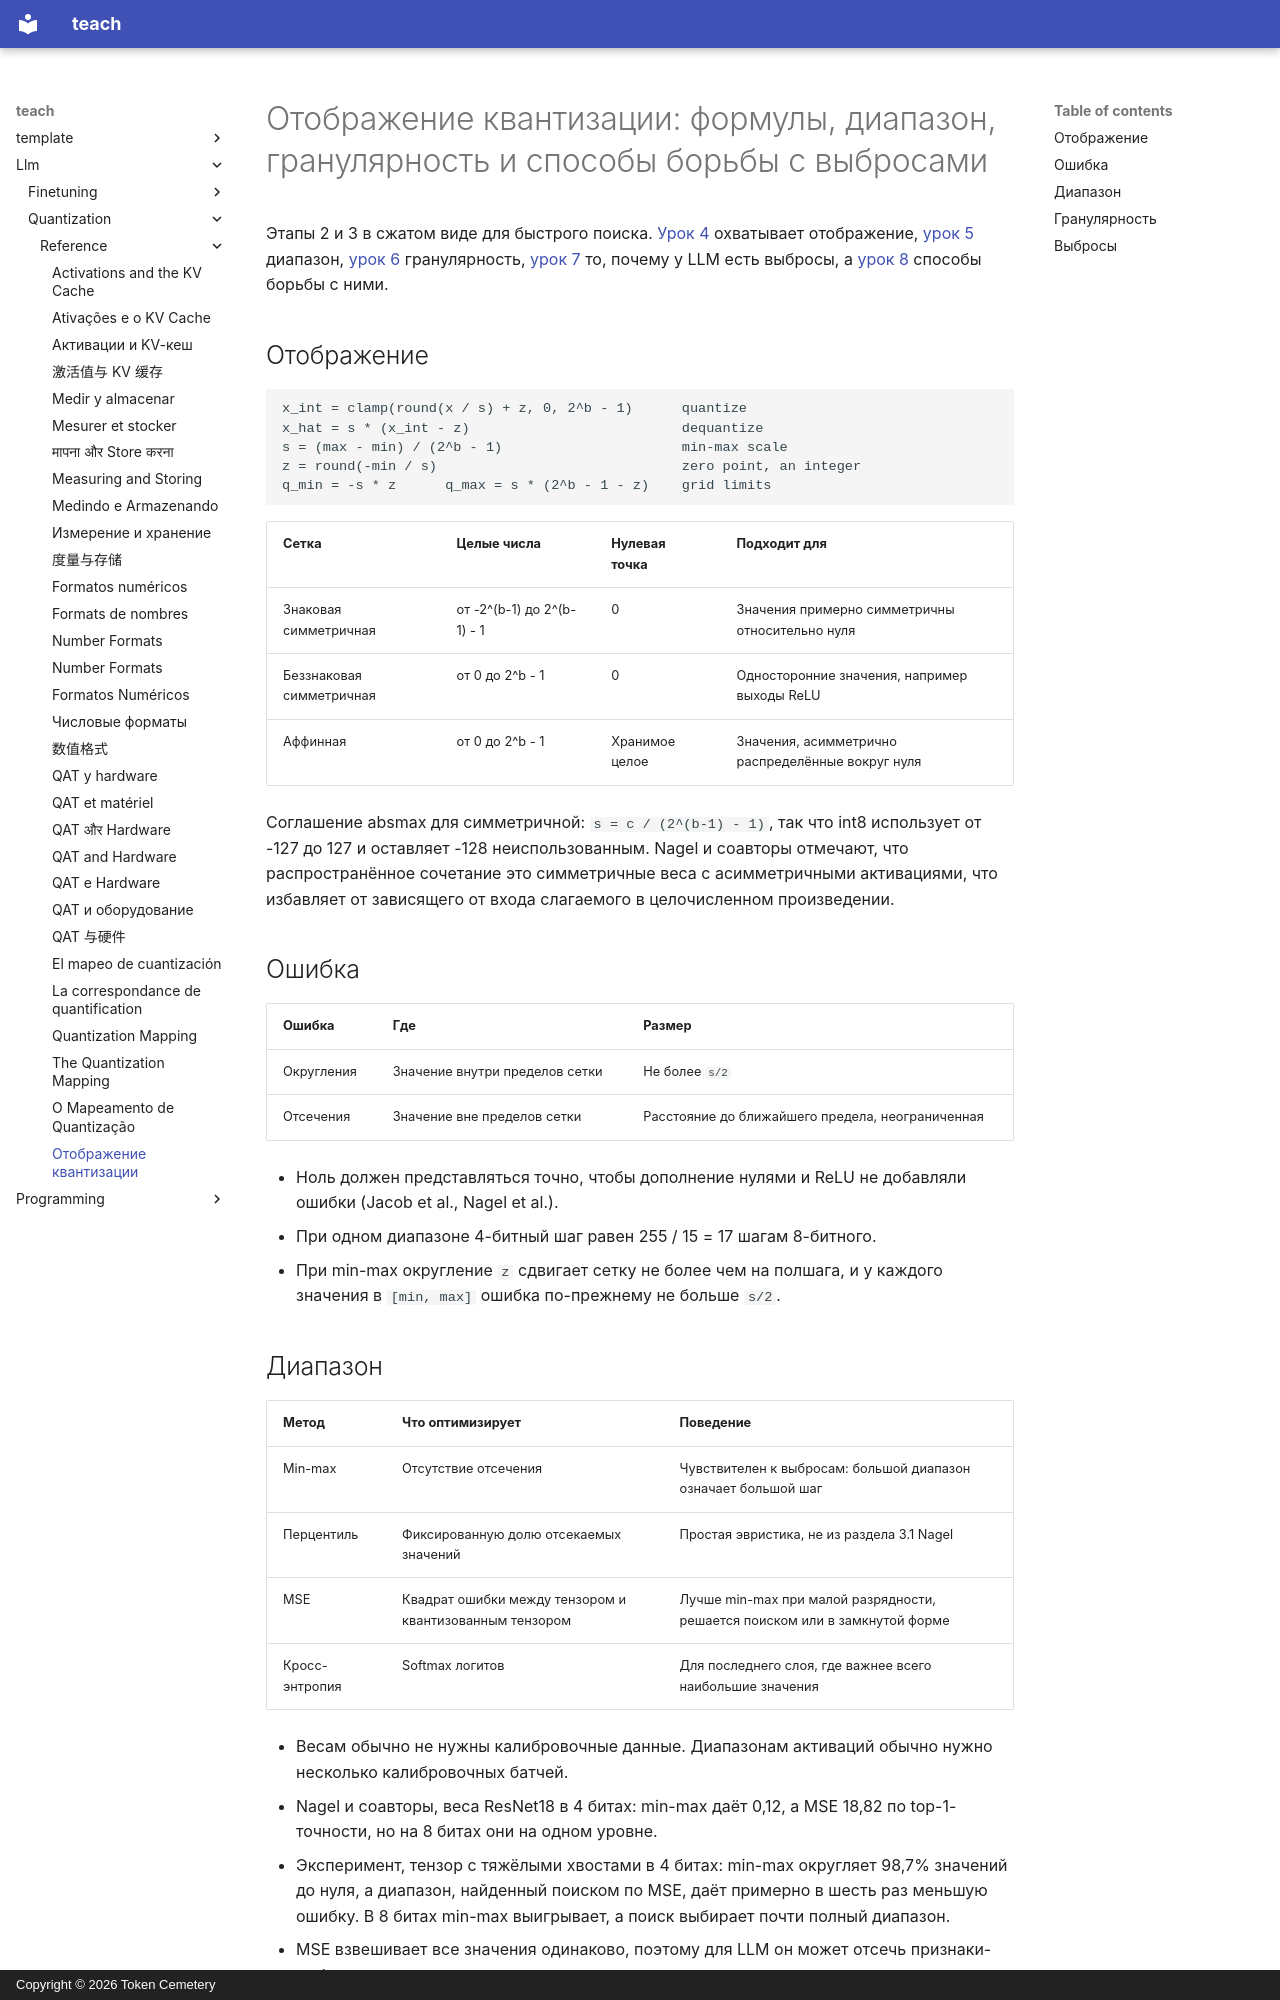

repository: TokenCemetery/teach · page: llm/quantization/reference/quantization-mapping.ru/index.html · generator: mkdocs · copyright: Copyright © 2026 Token Cemetery

---
title: "Отображение квантизации"
description: "Формулы квантизации и деквантизации, как выбирать диапазон и гранулярность и четыре способа борьбы с выбросами"
type: reference
---

# Отображение квантизации: формулы, диапазон, гранулярность и способы борьбы с выбросами

Этапы 2 и 3 в сжатом виде для быстрого поиска. [Урок 4](../lessons/0004-quantize-and-dequantize.md) охватывает отображение, [урок 5](../lessons/0005-choosing-the-range.md) диапазон, [урок 6](../lessons/0006-granularity.md) гранулярность, [урок 7](../lessons/0007-why-llms-have-outliers.md) то, почему у LLM есть выбросы, а [урок 8](../lessons/0008-handling-outliers.md) способы борьбы с ними.

## Отображение

```text
x_int = clamp(round(x / s) + z, 0, 2^b - 1)      quantize
x_hat = s * (x_int - z)                          dequantize
s = (max - min) / (2^b - 1)                      min-max scale
z = round(-min / s)                              zero point, an integer
q_min = -s * z      q_max = s * (2^b - 1 - z)    grid limits
```

| Сетка | Целые числа | Нулевая точка | Подходит для |
|---|---|---|---|
| Знаковая симметричная | от -2^(b-1) до 2^(b-1) - 1 | 0 | Значения примерно симметричны относительно нуля |
| Беззнаковая симметричная | от 0 до 2^b - 1 | 0 | Односторонние значения, например выходы ReLU |
| Аффинная | от 0 до 2^b - 1 | Хранимое целое | Значения, асимметрично распределённые вокруг нуля |

Соглашение absmax для симметричной: `s = c / (2^(b-1) - 1)`, так что int8 использует от -127 до 127 и оставляет -128 неиспользованным. Nagel и соавторы отмечают, что распространённое сочетание это симметричные веса с асимметричными активациями, что избавляет от зависящего от входа слагаемого в целочисленном произведении.

## Ошибка

| Ошибка | Где | Размер |
|---|---|---|
| Округления | Значение внутри пределов сетки | Не более `s/2` |
| Отсечения | Значение вне пределов сетки | Расстояние до ближайшего предела, неограниченная |

- Ноль должен представляться точно, чтобы дополнение нулями и ReLU не добавляли ошибки (Jacob et al., Nagel et al.).
- При одном диапазоне 4-битный шаг равен 255 / 15 = 17 шагам 8-битного.
- При min-max округление `z` сдвигает сетку не более чем на полшага, и у каждого значения в `[min, max]` ошибка по-прежнему не больше `s/2`.
